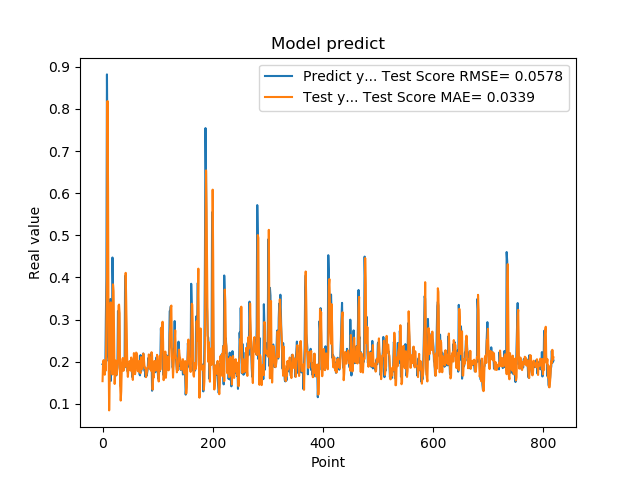

The data file committed next to this chart (first rows):
1.941800117492676059e-01, 1.539631496770407781e-01
1.970258951187133512e-01, 1.976648831549288332e-01
1.859861761331558505e-01, 2.039375888275206661e-01
1.705197989940643033e-01, 1.883685201747700433e-01
1.844120919704437256e-01, 1.692235436529944959e-01
1.779371052980423251e-01, 1.872086476287126711e-01
3.004232645034790039e-01, 1.800329951950419005e-01
3.969086110591887873e-01, 2.940217023735774426e-01
8.820003867149353027e-01, 4.158593693633662602e-01
6.841114759445190430e-01, 8.188356378278822678e-01
2.116497457027435580e-01, 6.113447361455324192e-01
2.014262527227401733e-01, 2.194835046719990079e-01
2.061583995819092074e-01, 8.455310559485738897e-02
3.160260915756225586e-01, 1.537060574396277302e-01
3.489396274089813232e-01, 3.022920651442083662e-01
1.544443815946578979e-01, 3.408969744986960482e-01
1.959947794675827026e-01, 2.095329962621572673e-01
1.894801408052444180e-01, 1.803269748284157259e-01
4.474425017833709162e-01, 1.699415093571559621e-01
3.771362304687500555e-01, 3.837806094705238924e-01
1.889318972826004028e-01, 3.673939213090282041e-01
1.752775162458419522e-01, 2.555686579583346663e-01
1.822472065687180121e-01, 1.473118637216195848e-01
1.866402029991149902e-01, 1.722462427672482588e-01
1.715678423643112183e-01, 2.028915975816095729e-01
1.676391065120696744e-01, 1.749279817462875419e-01
1.773854047060013095e-01, 1.694942219247233817e-01
1.872433423995972235e-01, 1.851553272898168456e-01
3.204146027565002441e-01, 1.981919972742784974e-01
3.134283721446990967e-01, 3.332920802401236338e-01
3.171058297157288153e-01, 3.357818920019411402e-01
2.202603369951247891e-01, 3.153187688728489868e-01
1.659800857305526733e-01, 1.431338066399976683e-01
1.415748745203018188e-01, 1.078436628751696519e-01
1.852595061063766479e-01, 1.304894096897796230e-01
1.814238876104354858e-01, 1.916802973637666552e-01
1.905867606401443481e-01, 2.054765388296564965e-01
1.810430586338043213e-01, 2.091489801702347551e-01
1.954265981912612915e-01, 1.784591710153708988e-01
2.029463946819305142e-01, 1.957452939428321603e-01
1.862521618604660034e-01, 2.068702361623100117e-01
4.038094580173492432e-01, 1.880142293378028739e-01
3.743042349815369207e-01, 4.110484006984057581e-01
2.572054266929626465e-01, 3.424640672650493545e-01
2.253161966800689420e-01, 2.534815696574450605e-01
1.787700653076171875e-01, 1.823317944497530596e-01
1.761920750141143799e-01, 1.640676831054036500e-01
1.861467957496643066e-01, 1.831623762117833287e-01
1.954011768102645874e-01, 1.819457419458938574e-01
1.907722949981689176e-01, 2.016018370251696779e-01
1.898660957813262939e-01, 1.984592342350802729e-01
2.001174986362457275e-01, 1.789795917180380391e-01
1.922753006219863892e-01, 2.100769866228806015e-01
1.810636967420578003e-01, 1.989275585096970944e-01
1.635809391736984530e-01, 1.753800522396153083e-01
1.916799396276473999e-01, 1.568834910270917871e-01
2.058236002922058105e-01, 1.889500155317364316e-01
1.857409924268722812e-01, 2.205938043962591411e-01
1.752161234617233276e-01, 1.977330940724086328e-01
1.845117062330245972e-01, 1.705227758601528254e-01
2.143009155988692682e-01, 1.789447680434935184e-01
... 759 more rows
